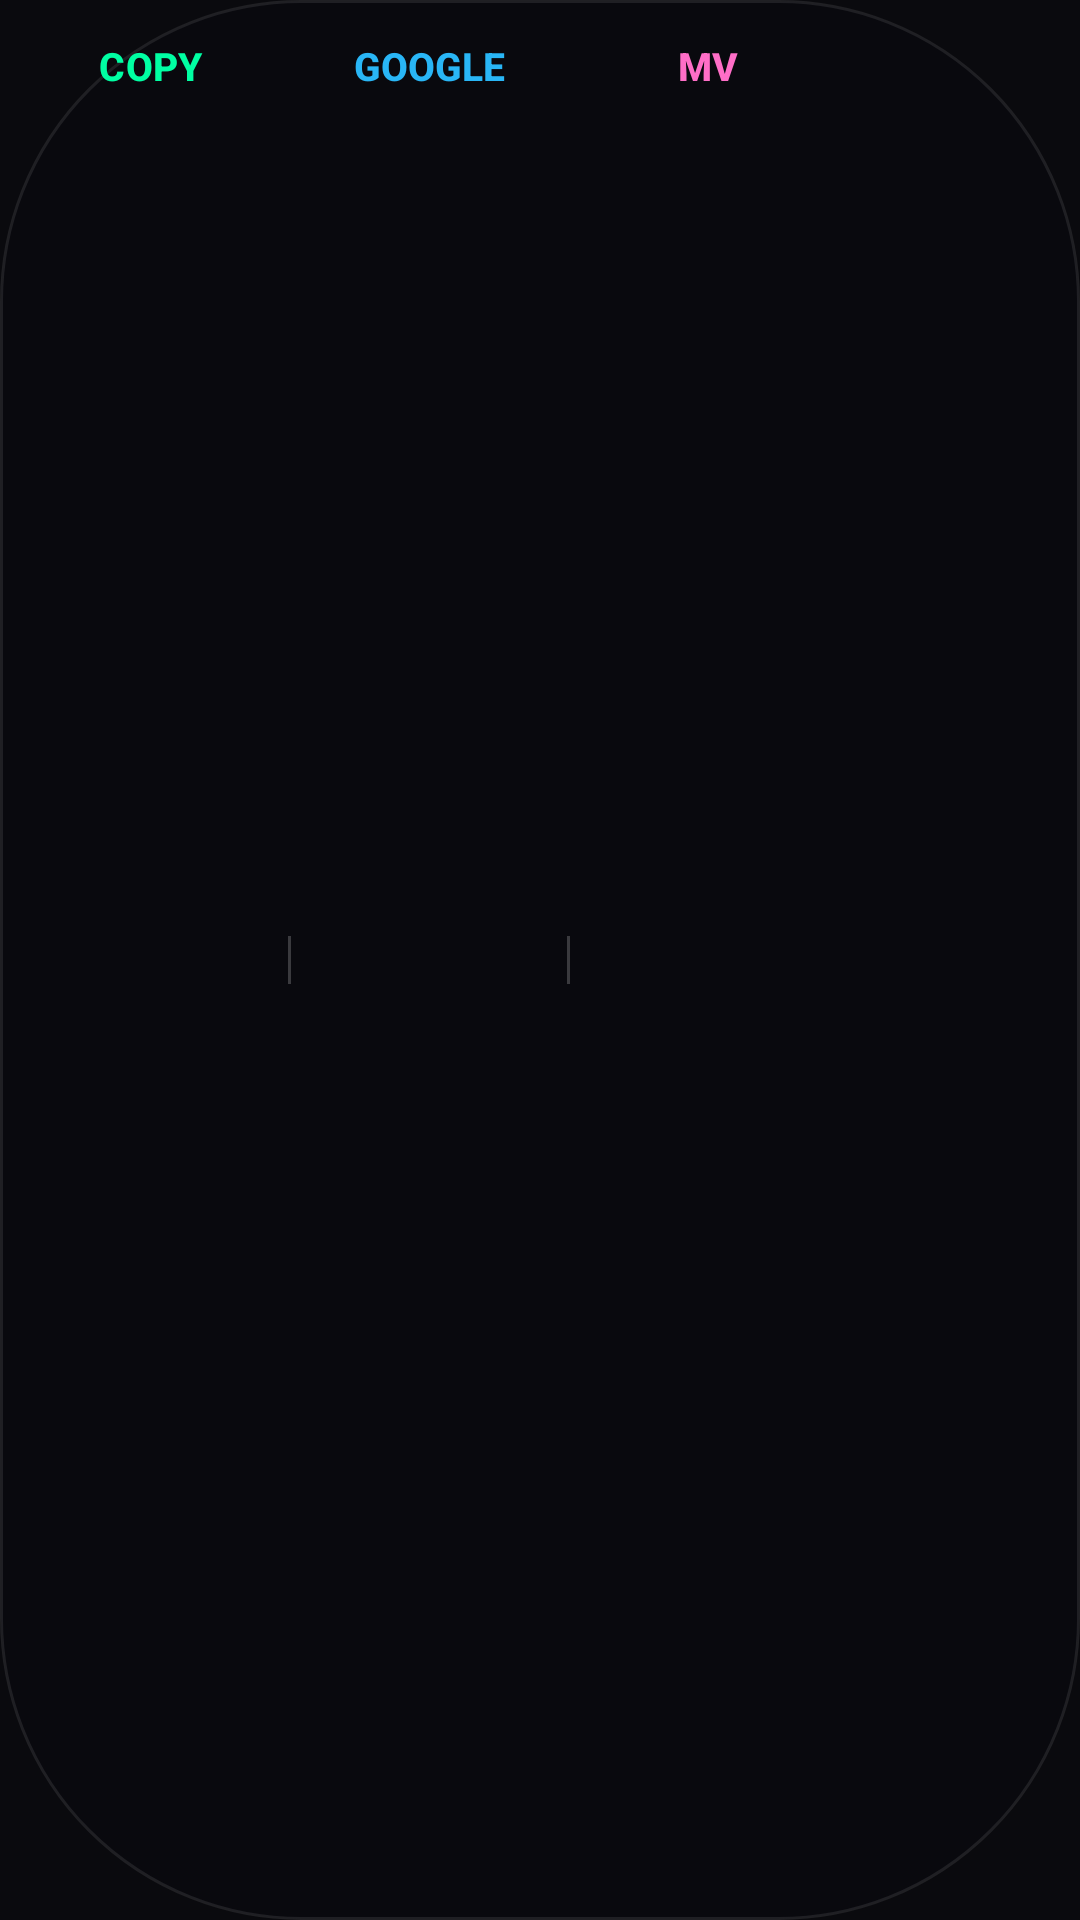

Android layout source for this screen:
<!-- AndroidManifest.xml: application theme AppTheme -->
<!-- res/layout/floating_menu.xml -->
<?xml version="1.0" encoding="utf-8"?>
<LinearLayout xmlns:android="http://schemas.android.com/apk/res/android"
    android:id="@+id/floating_menu_root"
    android:layout_width="wrap_content"
    android:layout_height="wrap_content"
    android:orientation="horizontal"
    android:background="@drawable/menu_background"
    android:paddingStart="6dp"
    android:paddingEnd="6dp"
    android:paddingTop="4dp"
    android:paddingBottom="4dp"
    android:elevation="16dp">

    <Button
        android:id="@+id/btn_copy"
        android:layout_width="wrap_content"
        android:layout_height="36dp"
        android:text="Copy"
        android:textColor="#00FFA3"
        android:textSize="13sp"
        android:textStyle="bold"
        android:background="@drawable/btn_transparent"
        android:paddingStart="14dp"
        android:paddingEnd="14dp"
        android:letterSpacing="0.01" />

    <View
        android:layout_width="1dp"
        android:layout_height="16dp"
        android:layout_gravity="center_vertical"
        android:background="#33FFFFFF"
        android:layout_marginStart="2dp"
        android:layout_marginEnd="2dp" />

    <Button
        android:id="@+id/btn_google"
        android:layout_width="wrap_content"
        android:layout_height="36dp"
        android:text="Google"
        android:textColor="#29B6F6"
        android:textSize="13sp"
        android:textStyle="bold"
        android:background="@drawable/btn_transparent"
        android:paddingStart="14dp"
        android:paddingEnd="14dp" />

    <View
        android:layout_width="1dp"
        android:layout_height="16dp"
        android:layout_gravity="center_vertical"
        android:background="#33FFFFFF"
        android:layout_marginStart="2dp"
        android:layout_marginEnd="2dp" />

    <Button
        android:id="@+id/btn_mv"
        android:layout_width="wrap_content"
        android:layout_height="36dp"
        android:text="MV"
        android:textColor="#FF6EC7"
        android:textSize="13sp"
        android:textStyle="bold"
        android:background="@drawable/btn_transparent"
        android:paddingStart="14dp"
        android:paddingEnd="14dp" />

</LinearLayout>
<!-- resources referenced by this layout -->
<resources>
  <!-- drawable btn_transparent (drawable) -->
  <?xml version="1.0" encoding="utf-8"?>
  <selector xmlns:android="http://schemas.android.com/apk/res/android">
      <item android:state_pressed="true">
          <shape android:shape="rectangle">
              <solid android:color="#22FFFFFF" />
              <corners android:radius="100dp" />
          </shape>
      </item>
      <item>
          <shape android:shape="rectangle">
              <solid android:color="@android:color/transparent" />
              <corners android:radius="100dp" />
          </shape>
      </item>
  </selector>
  <!-- drawable menu_background (drawable) -->
  <?xml version="1.0" encoding="utf-8"?>
  <shape xmlns:android="http://schemas.android.com/apk/res/android"
      android:shape="rectangle">
      <solid android:color="#F50A0A0E" />
      <stroke android:width="1dp" android:color="#17FFFFFF" />
      <corners android:radius="100dp" />
  </shape>
  <style name="AppTheme" parent="Theme.AppCompat.Light.NoActionBar">
          <item name="colorPrimary">#00FFA3</item>
          <item name="colorPrimaryDark">#0A0A0E</item>
          <item name="colorAccent">#29B6F6</item>
          <item name="android:windowBackground">#0A0A0E</item>
          <item name="android:textColorPrimary">#FFFFFF</item>
      </style>
</resources>
